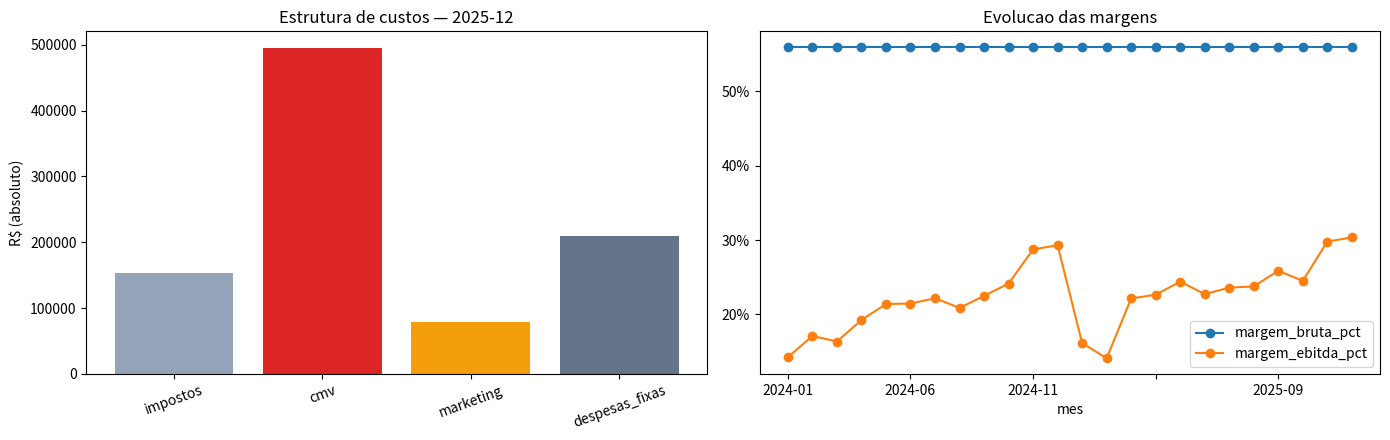

Reproduce this figure in Python.
"""DRE simplificada mes a mes: margens e comparacao ano contra ano."""

import matplotlib

matplotlib.use("Agg")

import matplotlib.pyplot as plt
import numpy as np
import pandas as pd

IMPOSTO_SOBRE_VENDA = 0.12
CMV_PROPORCAO = 0.44
DESPESA_FIXA_MENSAL = 210_000
MARKETING_PROPORCAO = 0.07

SEED = 63


def gerar_receita(meses: int = 24) -> pd.DataFrame:
    rng = np.random.default_rng(SEED)
    periodo = pd.period_range("2024-01", periods=meses, freq="M").astype(str)
    receitas = []
    for i, mes in enumerate(periodo):
        crescimento = 1 + 0.011 * i
        sazonal = 1.3 if mes.endswith(("11", "12")) else (0.85 if mes.endswith(("01", "02")) else 1.0)
        receitas.append(780_000 * crescimento * sazonal * rng.normal(1, 0.05))
    return pd.DataFrame({"mes": periodo, "receita_bruta": np.round(receitas, 2)})


def montar_dre(base: pd.DataFrame) -> pd.DataFrame:
    dre = base.copy()
    dre["impostos"] = -(dre["receita_bruta"] * IMPOSTO_SOBRE_VENDA)
    dre["receita_liquida"] = dre["receita_bruta"] + dre["impostos"]
    dre["cmv"] = -(dre["receita_liquida"] * CMV_PROPORCAO)
    dre["margem_bruta_rs"] = dre["receita_liquida"] + dre["cmv"]
    dre["marketing"] = -(dre["receita_liquida"] * MARKETING_PROPORCAO)
    dre["despesas_fixas"] = -DESPESA_FIXA_MENSAL
    dre["ebitda_rs"] = dre["margem_bruta_rs"] + dre["marketing"] + dre["despesas_fixas"]
    dre["imposto_lucro"] = -(dre["ebitda_rs"].clip(lower=0) * 0.34)

    dre["margem_bruta_pct"] = dre["margem_bruta_rs"] / dre["receita_liquida"]
    dre["margem_ebitda_pct"] = dre["ebitda_rs"] / dre["receita_liquida"]
    return dre


if __name__ == "__main__":
    import pathlib

    pathlib.Path("outputs").mkdir(exist_ok=True)

    dre = montar_dre(gerar_receita())

    print("=== DRE CONSOLIDADA POR ANO ===")
    consolidado = (
        dre.assign(ano=dre["mes"].str[:4]).groupby("ano")[["receita_liquida", "margem_bruta_rs", "ebitda_rs"]].sum()
    )
    consolidado["margem_ebitda_pct"] = (consolidado["ebitda_rs"] / consolidado["receita_liquida"] * 100).round(1)
    print(consolidado.round(2).to_string(float_format=lambda x: f"{x:,.0f}"))

    crescimento = consolidado["receita_liquida"].iloc[-1] / consolidado["receita_liquida"].iloc[0] - 1
    print(f"\nCrescimento de receita liquida no periodo: {crescimento:+.1%}")

    ultimo = dre.iloc[-1]
    print(f"\n=== ULTIMO MES ({ultimo['mes']}) ===")
    for linha in ("receita_bruta", "impostos", "cmv", "marketing", "despesas_fixas", "ebitda_rs"):
        valor = ultimo[linha]
        print(f"- {linha:<15} R$ {valor:>12,.2f}")
    print(f"- margem EBITDA   : {ultimo['margem_ebitda_pct']:.1%}")

    fig, eixos = plt.subplots(1, 2, figsize=(14, 4.5))
    linhas_custo = ["impostos", "cmv", "marketing", "despesas_fixas"]
    eixos[0].bar(
        linhas_custo, [abs(ultimo[c]) for c in linhas_custo], color=["#94a3b8", "#dc2626", "#f59e0b", "#64748b"]
    )
    eixos[0].set_title(f"Estrutura de custos — {ultimo['mes']}")
    eixos[0].set_ylabel("R$ (absoluto)")
    plt.setp(eixos[0].get_xticklabels(), rotation=20)
    dre.plot(x="mes", y=["margem_bruta_pct", "margem_ebitda_pct"], ax=eixos[1], marker="o")
    eixos[1].yaxis.set_major_formatter(plt.FuncFormatter(lambda v, _: f"{v:.0%}"))
    eixos[1].set_title("Evolucao das margens")
    plt.setp(eixos[1].get_xticklabels()[::4], visible=False)
    plt.tight_layout()
    plt.savefig("outputs/dre_margens.png", dpi=120)

    dre.to_csv("outputs/dre_mensal.csv", index=False)
    print("\nArtefatos salvos em outputs/ (PNG + CSV)")
